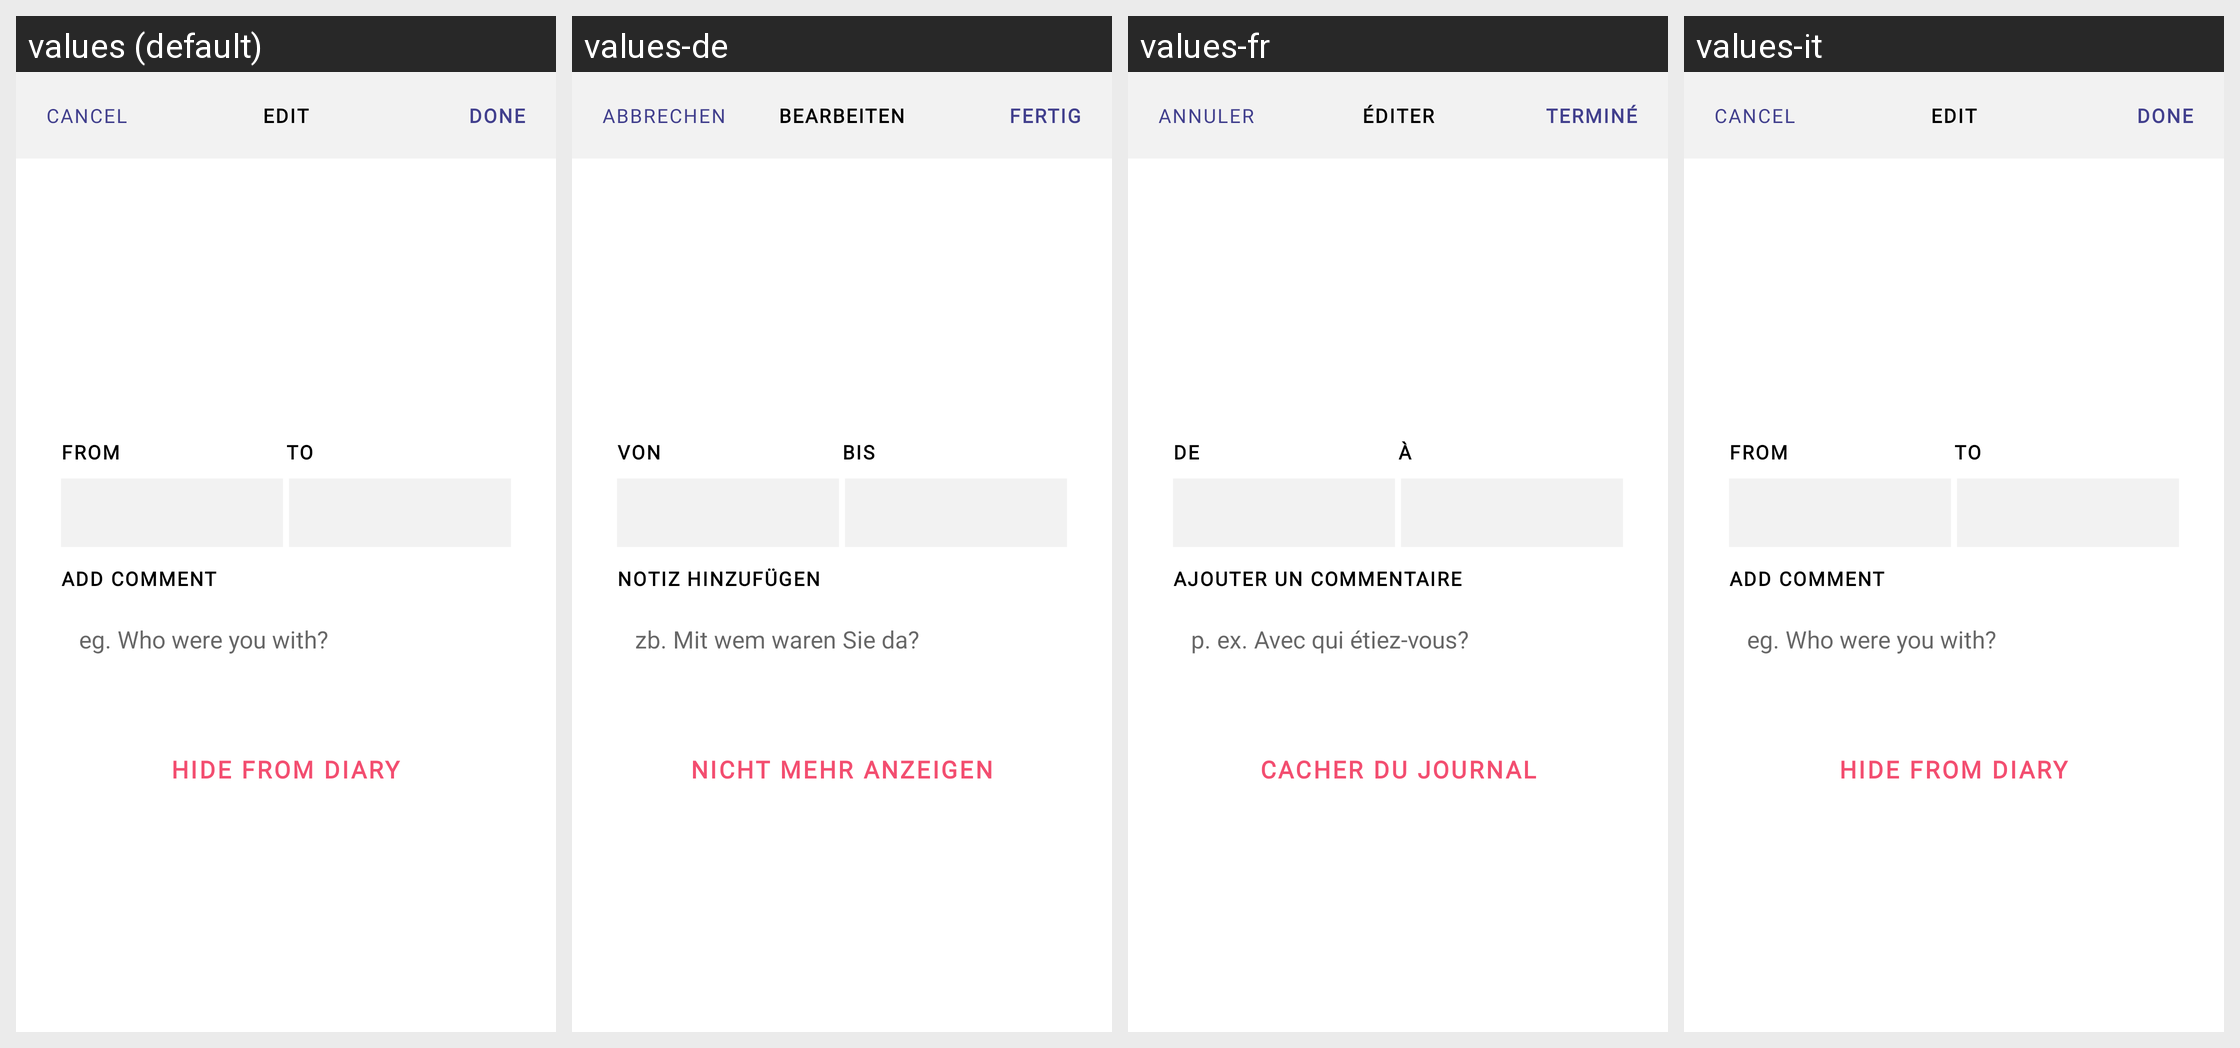

Translations of the strings shown on this Android screen, per locale in the grid:
Android screen res/layout/fragment_edit_diary_entry.xml rendered under 4 locales, left to right: values (default), values-de, values-fr, values-it. Device: Nexus 5 (rendered at 1080×1920; each locale shown at half size, 540×960, under a caption strip naming it); theme Theme.MaterialComponents.DayNight.NoActionBar.
Strings drawn on this screen, with the default value and each locale's value (text and hints the layout hard-codes, and strings that could not be matched under every locale, appear in the picture but are not listed):

cancel
  values: Cancel
  values-de: Abbrechen
  values-fr: Annuler
  values-it: Cancel

edit_controller_title
  values: Edit
  values-de: Bearbeiten
  values-fr: Éditer
  values-it: Edit

done_button
  values: Done
  values-de: Fertig
  values-fr: Terminé
  values-it: Done

datepicker_from
  values: From
  values-de: Von
  values-fr: de
  values-it: From

datepicker_to
  values: To
  values-de: Bis
  values-fr: à
  values-it: To

edit_mode_addcomment
  values: Add comment
  values-de: Notiz hinzufügen
  values-fr: Ajouter un commentaire
  values-it: Add comment

edit_mode_comment_placeholder
  values: eg. Who were you with?
  values-de: zb. Mit wem waren Sie da?
  values-fr: p. ex. Avec qui étiez-vous?
  values-it: eg. Who were you with?

remove_from_diary_button
  values: Hide from diary
  values-de: Nicht mehr anzeigen
  values-fr: Cacher du journal
  values-it: Hide from diary
